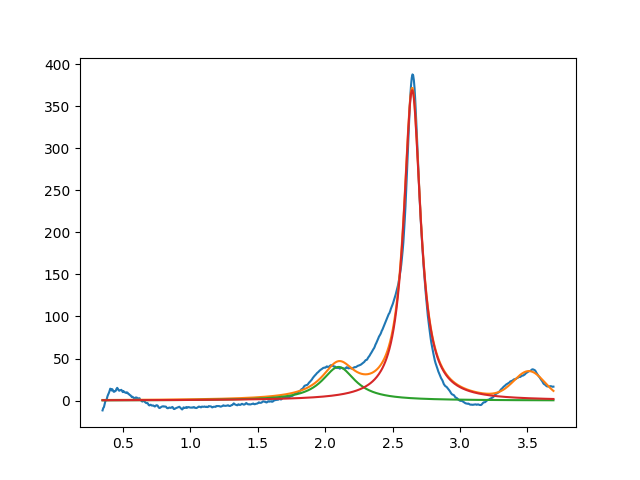

The data file committed next to this chart (first rows):
2.099999999999991207e+00, 3.999999999999789679e+01, 2.999999999999999334e-01, 7.132552547310493924e-12
2.645335742938633938e+00, 3.692555664935497930e+02, 1.507512713898147283e-01, 8.919952389964601133e-15
3.513057637484512608e+00, 3.185347954095099610e+01, 2.690280687237499024e-01, 9.999999999999997780e-01
